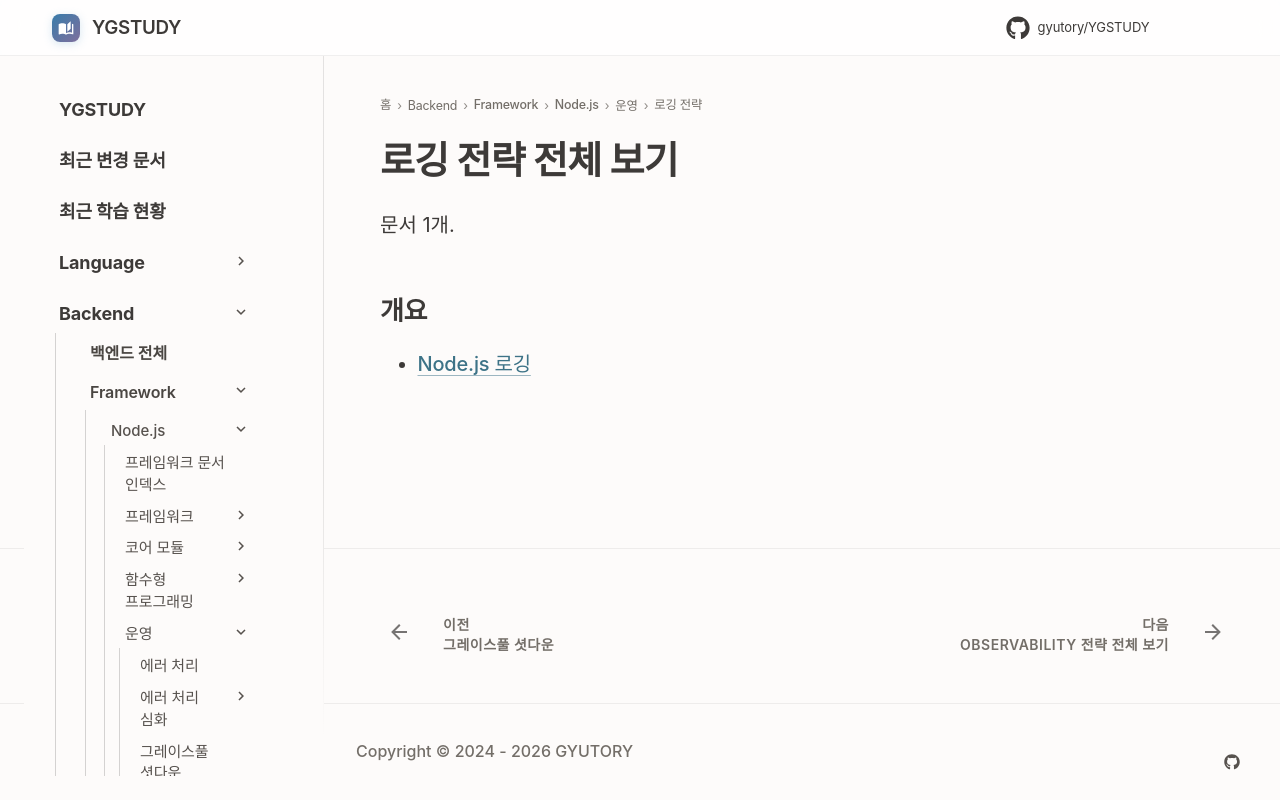

repository: GYUTORY/YGSTUDY · page: Framework/Node/로깅/index.html · generator: mkdocs

---
title: 로깅 전략 전체 보기
tags: []
hide:
  - toc
---

<!-- AUTO-SECTION-INDEX: tools/section_index.py 가 빌드마다 다시 만든다. 직접 고치지 말 것. -->

# 로깅 전략 전체 보기

문서 1개.

## 개요

- [Node.js 로깅](로깅_전략.md)
